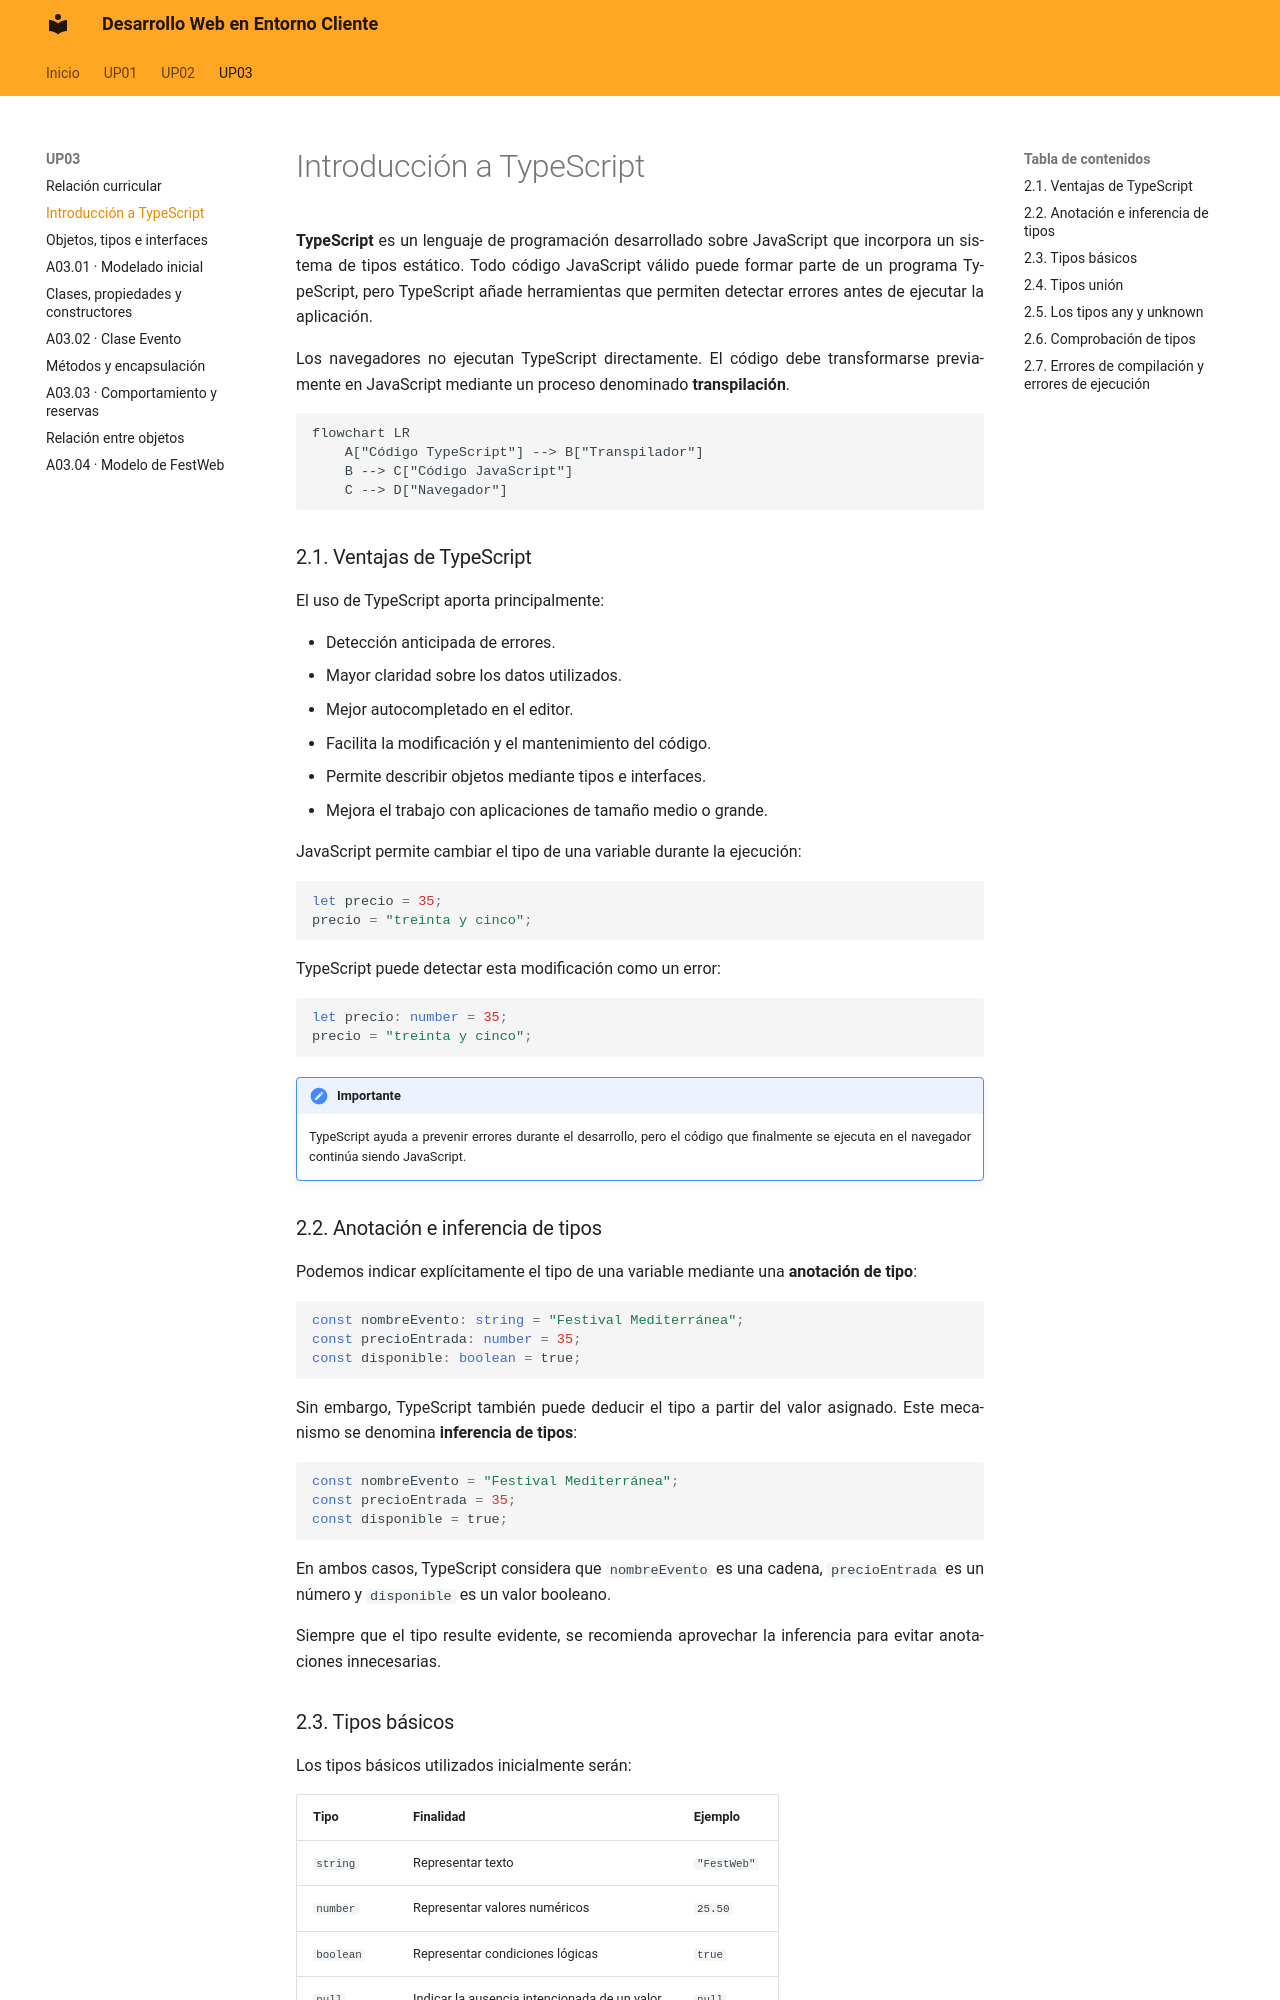

repository: calcaniz/apuntes-desarrollo-web-entorno-cliente · page: up03/02-introduccion-typescript/index.html · generator: mkdocs

---

title: UP03 · Introducción a TypeScript

---


**TypeScript** es un lenguaje de programación desarrollado sobre JavaScript que incorpora un sistema de tipos estático. Todo código JavaScript válido puede formar parte de un programa TypeScript, pero TypeScript añade herramientas que permiten detectar errores antes de ejecutar la aplicación.

Los navegadores no ejecutan TypeScript directamente. El código debe transformarse previamente en JavaScript mediante un proceso denominado **transpilación**.

```mermaid
flowchart LR
    A["Código TypeScript"] --> B["Transpilador"]
    B --> C["Código JavaScript"]
    C --> D["Navegador"]
```

### 2.1. Ventajas de TypeScript

El uso de TypeScript aporta principalmente:

- Detección anticipada de errores.
- Mayor claridad sobre los datos utilizados.
- Mejor autocompletado en el editor.
- Facilita la modificación y el mantenimiento del código.
- Permite describir objetos mediante tipos e interfaces.
- Mejora el trabajo con aplicaciones de tamaño medio o grande.

JavaScript permite cambiar el tipo de una variable durante la ejecución:

```js
let precio = 35;
precio = "treinta y cinco";
```

TypeScript puede detectar esta modificación como un error:

```ts
let precio: number = 35;
precio = "treinta y cinco";
```

!!! importante "Importante"

    TypeScript ayuda a prevenir errores durante el desarrollo, pero el código que finalmente se ejecuta en el navegador continúa siendo JavaScript.


!!! salto-pagina-pdf ""

### 2.2. Anotación e inferencia de tipos

Podemos indicar explícitamente el tipo de una variable mediante una **anotación de tipo**:

```ts
const nombreEvento: string = "Festival Mediterránea";
const precioEntrada: number = 35;
const disponible: boolean = true;
```

Sin embargo, TypeScript también puede deducir el tipo a partir del valor asignado. Este mecanismo se denomina **inferencia de tipos**:

```ts
const nombreEvento = "Festival Mediterránea";
const precioEntrada = 35;
const disponible = true;
```

En ambos casos, TypeScript considera que `nombreEvento` es una cadena, `precioEntrada` es un número y `disponible` es un valor booleano.

Siempre que el tipo resulte evidente, se recomienda aprovechar la inferencia para evitar anotaciones innecesarias.
